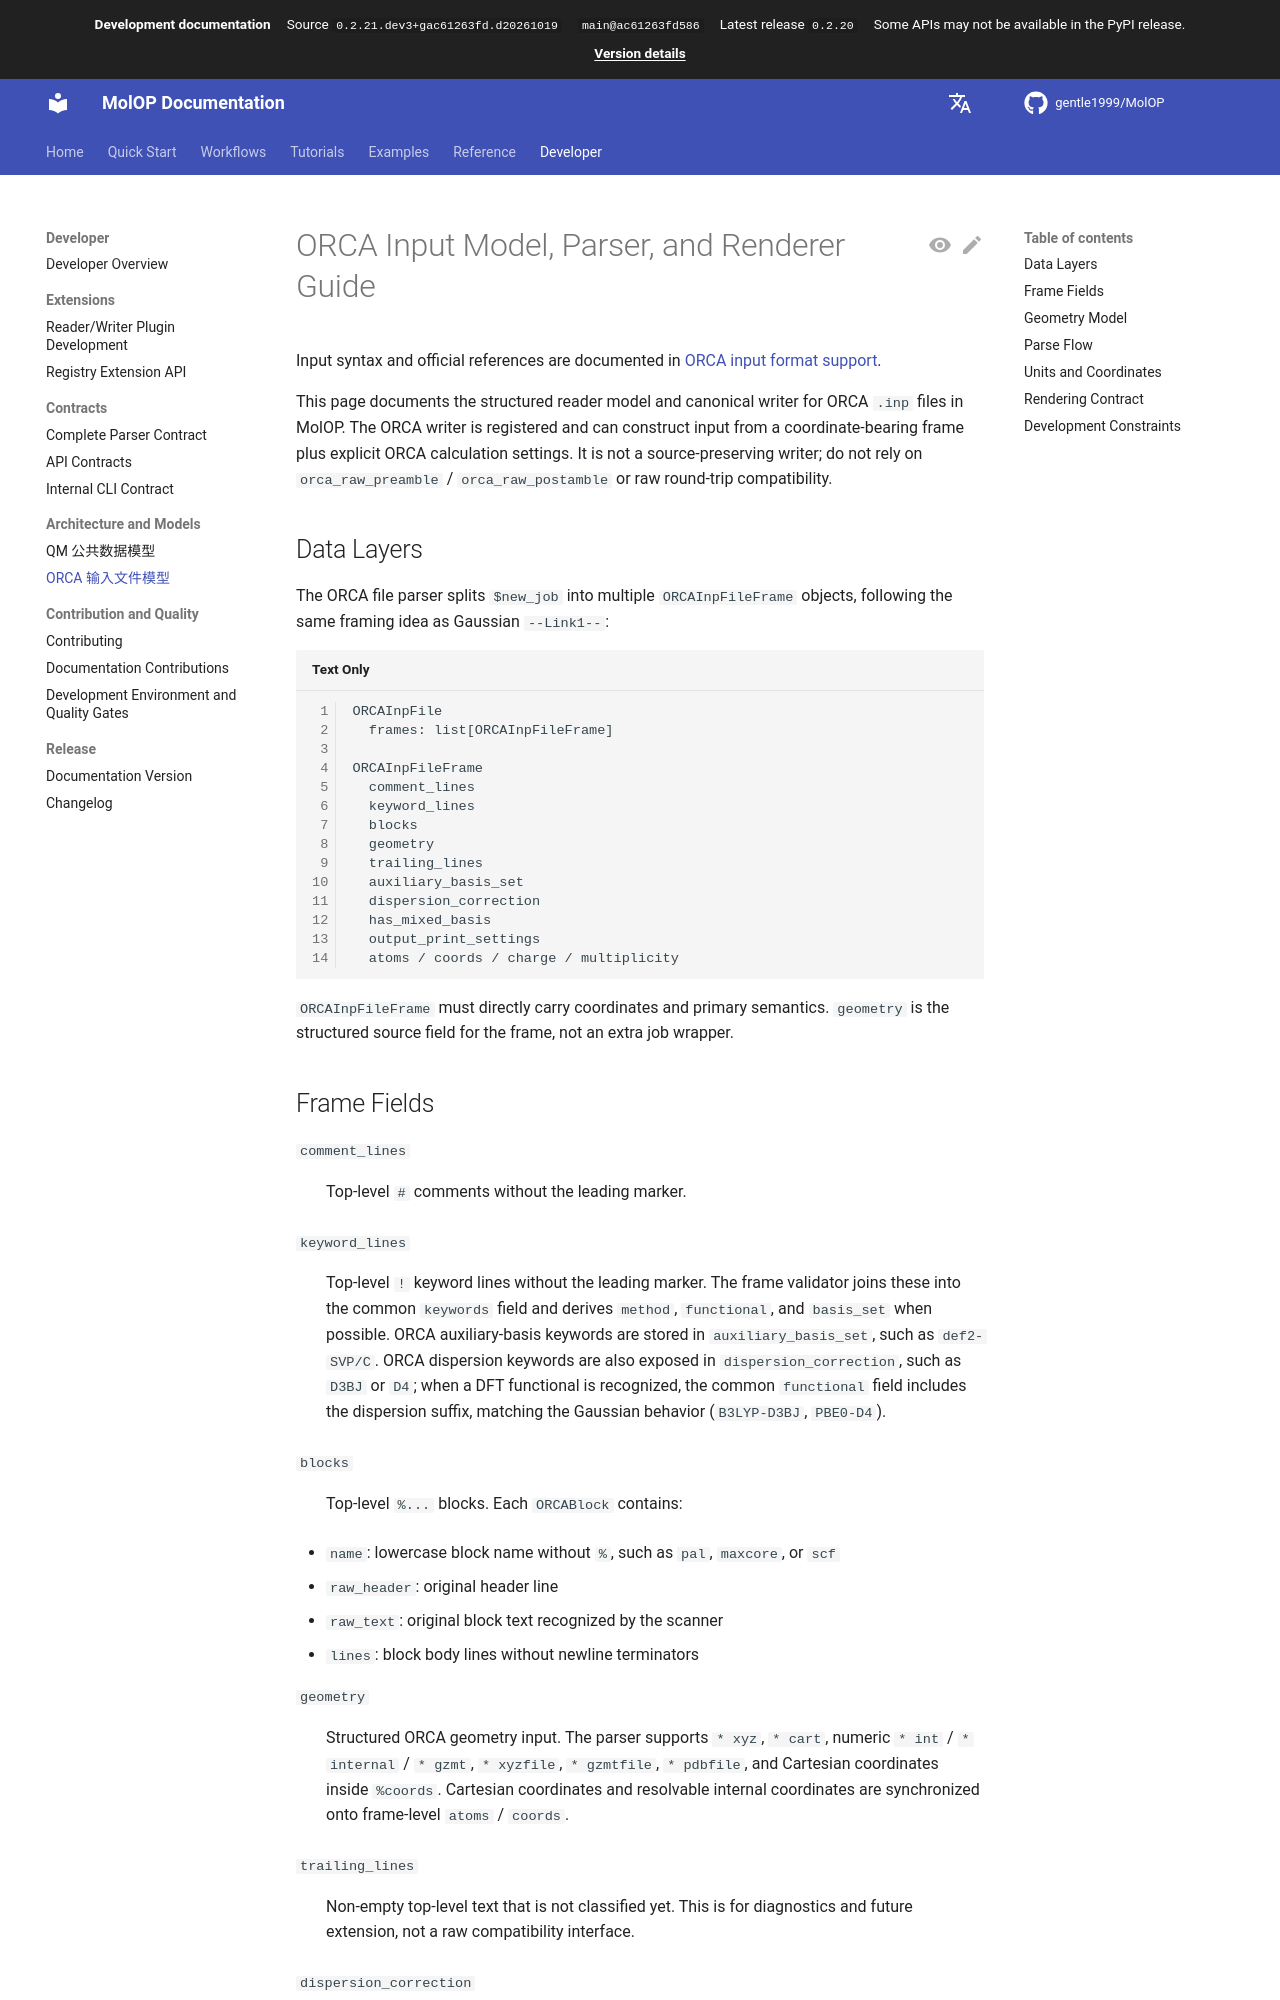

repository: gentle1999/MolOP · page: main/en/developer/architecture/orca_input_model/index.html · generator: mkdocs

# ORCA Input Model, Parser, and Renderer Guide

Input syntax and official references are documented in
[ORCA input format support](../../reference/formats/orcainp.md).

This page documents the structured reader model and canonical writer for ORCA `.inp`
files in MolOP. The ORCA writer is registered and can construct input from a
coordinate-bearing frame plus explicit ORCA calculation settings. It is not a
source-preserving writer; do not rely on `orca_raw_preamble` / `orca_raw_postamble`
or raw round-trip compatibility.

## Data Layers

The ORCA file parser splits `$new_job` into multiple `ORCAInpFileFrame` objects, following the same framing idea as Gaussian `--Link1--`:

```text
ORCAInpFile
  frames: list[ORCAInpFileFrame]

ORCAInpFileFrame
  comment_lines
  keyword_lines
  blocks
  geometry
  trailing_lines
  auxiliary_basis_set
  dispersion_correction
  has_mixed_basis
  output_print_settings
  atoms / coords / charge / multiplicity
```

`ORCAInpFileFrame` must directly carry coordinates and primary semantics. `geometry` is the structured source field for the frame, not an extra job wrapper.
